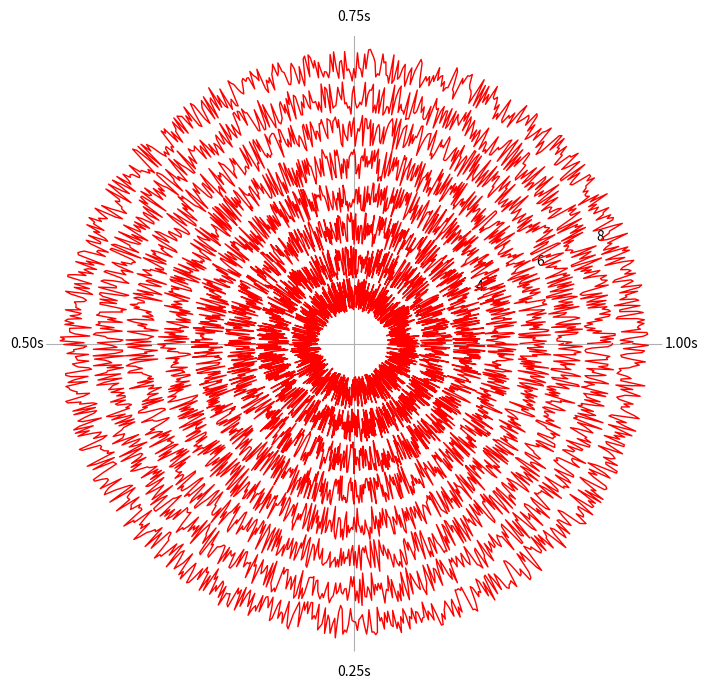

The matplotlib source for this figure:
import numpy as np
import matplotlib.pyplot as plt

def plot_signals_on_circle(signals, radii_increment, sampling_rate):
    num_signals = signals.shape[0]
    duration = signals.shape[1] / sampling_rate
    theta = np.linspace(0, -2 * np.pi, signals.shape[1])  # Change theta direction to clockwise

    fig, ax = plt.subplots(subplot_kw={'projection': 'polar'}, figsize=(8, 8))

    # Hide the radial grid lines
    ax.yaxis.grid(False)

    # Set the axis background color to transparent
    ax.patch.set_visible(False)
    
    # Hide the axis line
    ax.spines['polar'].set_visible(False)

    # Set the thetagrids to match 0.25 second increments
    ax.set_thetagrids(np.arange(0, 360, 90), labels=[f'{duration - x * duration / 4:.2f}s' for x in range(4)])  # Adjust labels for clockwise direction

    for i in range(num_signals):
        radius = (i + 1) * radii_increment + signals[i]
        ax.plot(theta, radius, linewidth=1, color='red')  # Make all signal lines red

    plt.show()

# Example usage:
num_signals = 8  # Number of signals
sampling_rate = 1000  # Sampling rate in Hz
signal_length = 1000  # Number of samples
radii_increment = 1  # Distance between each signal

# Generate some example signals, replace this with your actual signals
signals = np.random.rand(num_signals, signal_length)

plot_signals_on_circle(signals, radii_increment, sampling_rate)